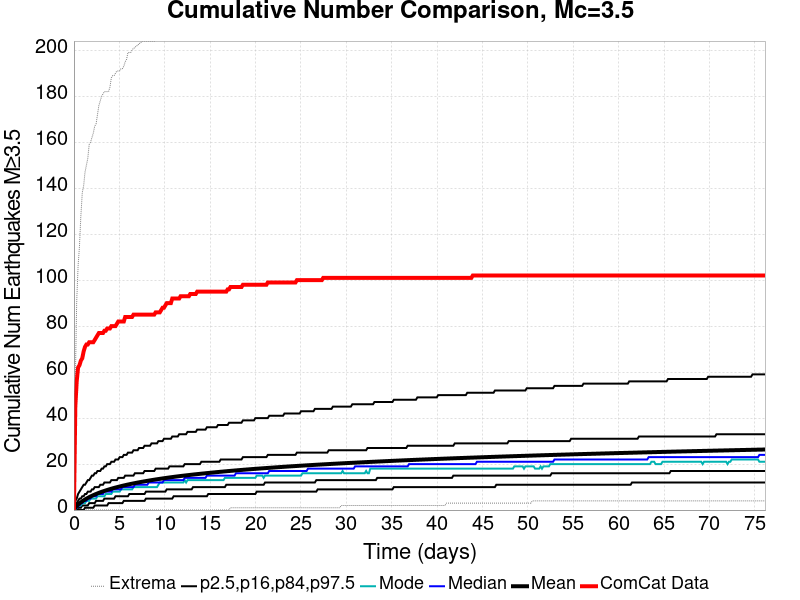

The file beside this chart, header and first rows:
Time (days), ComCat Data, Simulation Mean, Simulation Median, Simulation Mode, Simulation Minimum, Simulation Maximum, 2.5 %-ile, 16 %-ile, 84 %-ile, 97.5 %-ile
0.0, 0.0, 0.0, 0.0, 0.0, 0.0, 0.0, 0.0, 0.0, 0.0, 0.0
0.1525, 45.0, 1.119, 1.0, 0.0, 0.0, 56.0, 0.0, 0.0, 2.0, 4.0
0.3051, 56.0, 1.791, 1.0, 1.0, 0.0, 91.0, 0.0, 0.0, 3.0, 5.0
0.4576, 62.0, 2.367, 2.0, 2.0, 0.0, 106.0, 0.0, 1.0, 4.0, 7.0
0.6102, 63.0, 2.882, 2.0, 2.0, 0.0, 115.0, 0.0, 1.0, 5.0, 8.0
0.7627, 65.0, 3.36, 3.0, 2.0, 0.0, 128.0, 0.0, 1.0, 5.0, 9.0
0.9152, 66.0, 3.797, 3.0, 3.0, 0.0, 138.0, 0.0, 2.0, 6.0, 10.0
1.068, 69.0, 4.206, 4.0, 3.0, 0.0, 141.0, 0.0, 2.0, 6.0, 11.0
1.22, 71.0, 4.591, 4.0, 3.0, 0.0, 147.0, 1.0, 2.0, 7.0, 11.0
1.373, 72.0, 4.949, 4.0, 4.0, 0.0, 150.0, 1.0, 2.0, 7.0, 12.0
1.525, 72.0, 5.288, 5.0, 4.0, 0.0, 153.0, 1.0, 2.0, 8.0, 13.0
1.678, 73.0, 5.605, 5.0, 4.0, 0.0, 159.0, 1.0, 3.0, 8.0, 13.0
1.83, 73.0, 5.91, 5.0, 5.0, 0.0, 160.0, 1.0, 3.0, 8.0, 14.0
1.983, 73.0, 6.202, 6.0, 5.0, 0.0, 162.0, 1.0, 3.0, 9.0, 15.0
2.136, 73.0, 6.48, 6.0, 5.0, 0.0, 164.0, 1.0, 3.0, 9.0, 15.0
2.288, 74.0, 6.744, 6.0, 5.0, 0.0, 167.0, 2.0, 3.0, 10.0, 16.0
2.441, 75.0, 6.996, 6.0, 5.0, 0.0, 168.0, 2.0, 4.0, 10.0, 16.0
2.593, 76.0, 7.242, 7.0, 6.0, 0.0, 172.0, 2.0, 4.0, 10.0, 17.0
2.746, 77.0, 7.481, 7.0, 6.0, 0.0, 176.0, 2.0, 4.0, 10.0, 17.0
2.898, 77.0, 7.707, 7.0, 6.0, 0.0, 178.0, 2.0, 4.0, 11.0, 17.0
3.051, 77.0, 7.925, 7.0, 6.0, 0.0, 180.0, 2.0, 4.0, 11.0, 18.0
3.203, 77.0, 8.137, 7.0, 6.0, 0.0, 181.0, 2.0, 4.0, 11.0, 18.0
3.356, 78.0, 8.339, 8.0, 6.0, 0.0, 182.0, 2.0, 5.0, 12.0, 19.0
3.508, 78.0, 8.537, 8.0, 7.0, 0.0, 182.0, 2.0, 5.0, 12.0, 19.0
3.661, 79.0, 8.73, 8.0, 7.0, 0.0, 182.0, 2.0, 5.0, 12.0, 20.0
3.813, 79.0, 8.916, 8.0, 7.0, 0.0, 182.0, 3.0, 5.0, 12.0, 20.0
3.966, 79.0, 9.103, 8.0, 7.0, 0.0, 184.0, 3.0, 5.0, 12.0, 20.0
4.119, 80.0, 9.283, 8.0, 7.0, 0.0, 188.0, 3.0, 5.0, 13.0, 21.0
4.271, 80.0, 9.455, 9.0, 8.0, 0.0, 189.0, 3.0, 5.0, 13.0, 21.0
4.424, 80.0, 9.623, 9.0, 8.0, 0.0, 189.0, 3.0, 5.0, 13.0, 21.0
4.576, 80.0, 9.785, 9.0, 8.0, 0.0, 190.0, 3.0, 6.0, 13.0, 22.0
4.729, 81.0, 9.943, 9.0, 8.0, 0.0, 191.0, 3.0, 6.0, 13.0, 22.0
4.881, 82.0, 10.1, 9.0, 8.0, 0.0, 191.0, 3.0, 6.0, 14.0, 22.0
5.034, 82.0, 10.25, 9.0, 8.0, 0.0, 191.0, 3.0, 6.0, 14.0, 23.0
5.186, 82.0, 10.4, 9.0, 9.0, 0.0, 192.0, 3.0, 6.0, 14.0, 23.0
5.339, 82.0, 10.55, 10.0, 9.0, 0.0, 192.0, 3.0, 6.0, 14.0, 23.0
5.491, 82.0, 10.69, 10.0, 9.0, 0.0, 193.0, 4.0, 6.0, 14.0, 24.0
5.644, 84.0, 10.83, 10.0, 9.0, 0.0, 195.0, 4.0, 6.0, 15.0, 24.0
5.796, 84.0, 10.96, 10.0, 9.0, 0.0, 196.0, 4.0, 6.0, 15.0, 24.0
5.949, 84.0, 11.1, 10.0, 9.0, 0.0, 199.0, 4.0, 6.0, 15.0, 25.0
6.102, 84.0, 11.23, 10.0, 9.0, 0.0, 199.0, 4.0, 7.0, 15.0, 25.0
6.254, 84.0, 11.35, 10.0, 9.0, 0.0, 199.0, 4.0, 7.0, 15.0, 25.0
6.407, 84.0, 11.48, 10.0, 9.0, 0.0, 200.0, 4.0, 7.0, 15.0, 25.0
6.559, 85.0, 11.6, 10.0, 10.0, 0.0, 201.0, 4.0, 7.0, 15.0, 26.0
6.712, 85.0, 11.72, 11.0, 10.0, 0.0, 201.0, 4.0, 7.0, 16.0, 26.0
6.864, 85.0, 11.84, 11.0, 10.0, 0.0, 202.0, 4.0, 7.0, 16.0, 26.0
7.017, 85.0, 11.95, 11.0, 10.0, 0.0, 202.0, 4.0, 7.0, 16.0, 26.0
7.169, 85.0, 12.07, 11.0, 10.0, 0.0, 203.0, 4.0, 7.0, 16.0, 27.0
7.322, 85.0, 12.18, 11.0, 10.0, 0.0, 203.0, 4.0, 7.0, 16.0, 27.0
7.474, 85.0, 12.29, 11.0, 10.0, 0.0, 204.0, 4.0, 7.0, 16.0, 27.0
7.627, 85.0, 12.39, 11.0, 10.0, 0.0, 204.0, 4.0, 7.0, 16.0, 27.0
7.779, 85.0, 12.5, 11.0, 10.0, 0.0, 204.0, 4.0, 7.0, 17.0, 28.0
7.932, 85.0, 12.6, 11.0, 10.0, 0.0, 204.0, 5.0, 8.0, 17.0, 28.0
8.085, 85.0, 12.71, 11.0, 10.0, 0.0, 204.0, 5.0, 8.0, 17.0, 28.0
8.237, 85.0, 12.81, 12.0, 10.0, 0.0, 204.0, 5.0, 8.0, 17.0, 28.0
8.39, 85.0, 12.91, 12.0, 10.0, 0.0, 204.0, 5.0, 8.0, 17.0, 28.0
8.542, 85.0, 13.01, 12.0, 10.0, 0.0, 204.0, 5.0, 8.0, 17.0, 29.0
8.695, 85.0, 13.11, 12.0, 10.0, 0.0, 204.0, 5.0, 8.0, 17.0, 29.0
8.847, 85.0, 13.21, 12.0, 10.0, 0.0, 204.0, 5.0, 8.0, 17.0, 29.0
9, 86.0, 13.3, 12.0, 10.0, 0.0, 204.0, 5.0, 8.0, 18.0, 29.0
... 440 more rows
